The GitHub repository cmfabregas/CarLogoRecognition contains a labelled image folder "data" with 4 categories: Audi, Bentley, BMW, Chevy. Examples follow, each with its label.

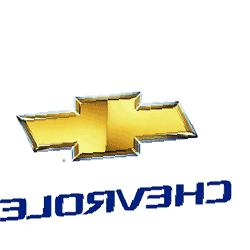
Label: Chevy

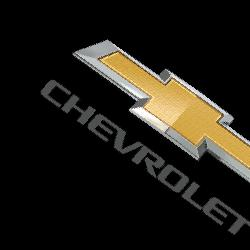
Label: Chevy

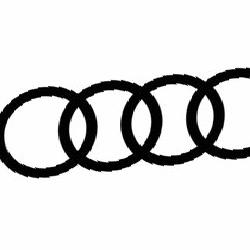
Label: Audi

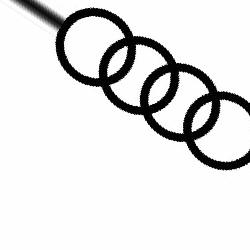
Label: Audi

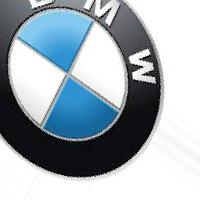
Label: BMW

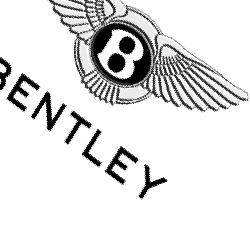
Label: Bentley
